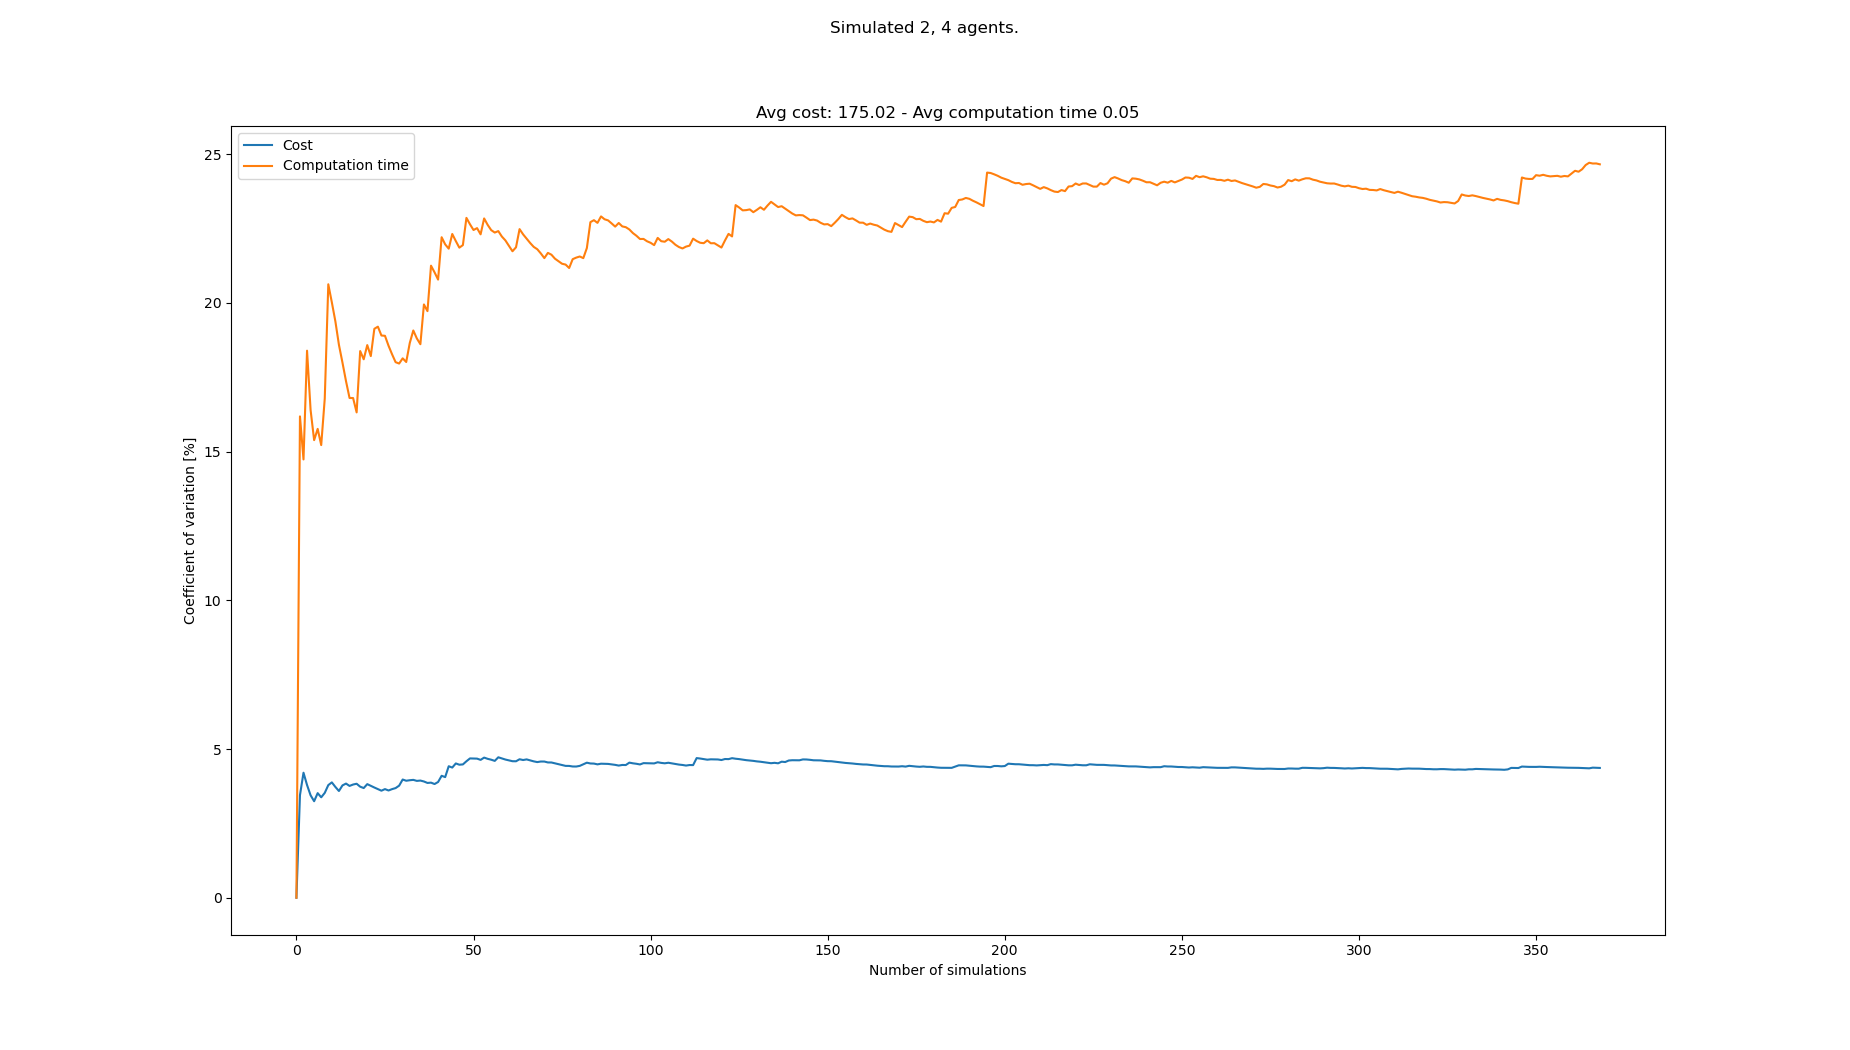

The data file committed next to this chart (first rows):
starts, goals, Cost, Cost_var, Cost_mean, Cost_std, Computation time, Computation time_var, Computation time_mean, Computation time_std
[(1, 0), (2, 0), (3, 21), (8, 21), (6, 2…, [(3, 21), (2, 21), (2, 0), (3, 0), (6, 0…, 168, 0.0, 168.0, 0.0, 0.03828, 0.0, 0.03828, 0.0
[(0, 0), (1, 0), (7, 21), (4, 21), (6, 2…, [(3, 21), (0, 21), (1, 0), (4, 0), (5, 0…, 180, 3.448, 174.0, 6.0, 0.05307, 16.19, 0.04567, 0.007392
[(3, 0), (0, 0), (7, 21), (6, 21), (8, 2…, [(5, 21), (0, 21), (0, 0), (4, 0), (2, 0…, 186, 4.204, 178.0, 7.483, 0.05371, 14.74, 0.04835, 0.007126
[(6, 0), (2, 0), (8, 21), (7, 21), (6, 2…, [(8, 21), (7, 21), (5, 0), (4, 0), (0, 0…, 174, 3.79, 177.0, 6.708, 0.0656, 18.39, 0.05266, 0.009687
[(6, 0), (8, 0), (2, 21), (7, 21), (8, 2…, [(1, 21), (8, 21), (7, 0), (4, 0), (2, 0…, 180, 3.445, 177.6, 6.119, 0.05492, 16.4, 0.05311, 0.008711
[(0, 0), (7, 0), (1, 21), (7, 21), (2, 2…, [(6, 21), (8, 21), (4, 0), (7, 0), (6, 0…, 174, 3.246, 177.0, 5.745, 0.05992, 15.39, 0.05425, 0.008347
[(7, 0), (1, 0), (3, 21), (7, 21), (2, 2…, [(4, 21), (8, 21), (4, 0), (7, 0), (5, 0…, 168, 3.518, 175.7, 6.181, 0.04522, 15.77, 0.05296, 0.008349
[(6, 0), (7, 0), (0, 21), (5, 21), (1, 2…, [(3, 21), (7, 21), (7, 0), (4, 0), (0, 0…, 180, 3.378, 176.2, 5.953, 0.06057, 15.22, 0.05391, 0.008206
[(0, 0), (6, 0), (1, 21), (5, 21), (7, 2…, [(1, 21), (6, 21), (3, 0), (8, 0), (6, 0…, 168, 3.526, 175.3, 6.182, 0.04057, 16.78, 0.05243, 0.0088
[(1, 0), (0, 0), (8, 21), (6, 21), (4, 2…, [(0, 21), (5, 21), (2, 0), (0, 0), (5, 0…, 186, 3.788, 176.4, 6.681, 0.07802, 20.63, 0.05499, 0.01134
[(1, 0), (8, 0), (5, 21), (8, 21), (1, 2…, [(4, 21), (6, 21), (0, 0), (2, 0), (6, 0…, 168, 3.879, 175.6, 6.813, 0.04985, 20.02, 0.05452, 0.01091
[(4, 0), (7, 0), (6, 21), (0, 21), (8, 2…, [(2, 21), (5, 21), (7, 0), (3, 0), (1, 0…, 174, 3.726, 175.5, 6.538, 0.05069, 19.38, 0.0542, 0.0105
[(3, 0), (8, 0), (0, 21), (6, 21), (8, 2…, [(6, 21), (7, 21), (4, 0), (5, 0), (8, 0…, 174, 3.589, 175.4, 6.295, 0.05586, 18.59, 0.05433, 0.0101
[(0, 0), (6, 0), (3, 21), (2, 21), (4, 2…, [(8, 21), (5, 21), (3, 0), (5, 0), (2, 0…, 186, 3.777, 176.1, 6.653, 0.06023, 17.99, 0.05475, 0.009852
[(2, 0), (4, 0), (1, 21), (2, 21), (8, 2…, [(3, 21), (4, 21), (1, 0), (2, 0), (4, 0…, 168, 3.839, 175.6, 6.741, 0.05745, 17.37, 0.05493, 0.009542
[(0, 0), (3, 0), (5, 21), (2, 21), (1, 2…, [(5, 21), (4, 21), (0, 0), (3, 0), (8, 0…, 180, 3.76, 175.9, 6.613, 0.05616, 16.8, 0.05501, 0.009244
[(3, 0), (8, 0), (7, 21), (2, 21), (0, 2…, [(4, 21), (6, 21), (2, 0), (8, 0), (3, 0…, 168, 3.807, 175.4, 6.678, 0.047, 16.8, 0.05454, 0.009164
[(8, 0), (1, 0), (0, 21), (4, 21), (2, 2…, [(7, 21), (8, 21), (5, 0), (7, 0), (3, 0…, 168, 3.833, 175.0, 6.708, 0.05692, 16.32, 0.05467, 0.008922
[(1, 0), (3, 0), (1, 21), (5, 21), (3, 2…, [(8, 21), (0, 21), (1, 0), (5, 0), (7, 0…, 174, 3.734, 174.9, 6.533, 0.07937, 18.38, 0.05597, 0.01029
[(1, 0), (5, 0), (7, 21), (4, 21), (5, 2…, [(7, 21), (6, 21), (0, 0), (4, 0), (8, 0…, 180, 3.688, 175.2, 6.462, 0.06488, 18.11, 0.05641, 0.01021
[(1, 0), (2, 0), (5, 21), (0, 21), (2, 2…, [(6, 21), (2, 21), (2, 0), (1, 0), (5, 0…, 186, 3.82, 175.7, 6.713, 0.07386, 18.58, 0.05725, 0.01064
[(3, 0), (7, 0), (6, 21), (0, 21), (4, 2…, [(1, 21), (8, 21), (5, 0), (6, 0), (8, 0…, 180, 3.763, 175.9, 6.619, 0.06368, 18.21, 0.05754, 0.01048
[(6, 0), (1, 0), (4, 21), (8, 21), (7, 2…, [(6, 21), (7, 21), (1, 0), (2, 0), (5, 0…, 180, 3.707, 176.1, 6.527, 0.03992, 19.13, 0.05677, 0.01086
[(2, 0), (0, 0), (2, 21), (0, 21), (1, 2…, [(5, 21), (0, 21), (6, 0), (4, 0), (5, 0…, 180, 3.652, 176.2, 6.437, 0.07123, 19.2, 0.05737, 0.01102
[(7, 0), (8, 0), (6, 21), (4, 21), (3, 2…, [(5, 21), (1, 21), (4, 0), (8, 0), (3, 0…, 180, 3.6, 176.4, 6.35, 0.05369, 18.91, 0.05723, 0.01082
[(6, 0), (2, 0), (5, 21), (0, 21), (3, 2…, [(7, 21), (5, 21), (2, 0), (0, 0), (4, 0…, 168, 3.653, 176.1, 6.433, 0.04827, 18.89, 0.05688, 0.01075
[(1, 0), (3, 0), (7, 21), (5, 21), (8, 2…, [(8, 21), (7, 21), (1, 0), (2, 0), (6, 0…, 180, 3.607, 176.2, 6.356, 0.06231, 18.56, 0.05708, 0.0106
[(4, 0), (5, 0), (0, 21), (6, 21), (1, 2…, [(1, 21), (0, 21), (3, 0), (5, 0), (8, 0…, 168, 3.652, 175.9, 6.425, 0.06352, 18.27, 0.05731, 0.01047
[(6, 0), (3, 0), (6, 21), (2, 21), (7, 2…, [(2, 21), (5, 21), (6, 0), (8, 0), (4, 0…, 168, 3.687, 175.7, 6.477, 0.05456, 18.01, 0.05722, 0.0103
[(0, 0), (1, 0), (3, 21), (1, 21), (0, 2…, [(1, 21), (6, 21), (1, 0), (4, 0), (8, 0…, 186, 3.769, 176.0, 6.633, 0.06897, 17.96, 0.05761, 0.01035
[(1, 0), (3, 0), (7, 21), (0, 21), (6, 2…, [(6, 21), (3, 21), (7, 0), (3, 0), (8, 0…, 162, 3.975, 175.5, 6.978, 0.04608, 18.14, 0.05724, 0.01038
[(3, 0), (4, 0), (6, 21), (1, 21), (5, 2…, [(8, 21), (6, 21), (3, 0), (8, 0), (5, 0…, 180, 3.934, 175.7, 6.912, 0.06732, 18.01, 0.05755, 0.01037
[(6, 0), (8, 0), (1, 21), (7, 21), (0, 2…, [(3, 21), (2, 21), (2, 0), (4, 0), (1, 0…, 168, 3.951, 175.5, 6.933, 0.04015, 18.65, 0.05703, 0.01064
[(6, 0), (5, 0), (3, 21), (6, 21), (5, 2…, [(8, 21), (1, 21), (0, 0), (7, 0), (2, 0…, 168, 3.963, 175.2, 6.945, 0.04175, 19.07, 0.05658, 0.01079
[(0, 0), (4, 0), (7, 21), (3, 21), (8, 2…, [(6, 21), (1, 21), (5, 0), (2, 0), (1, 0…, 180, 3.93, 175.4, 6.891, 0.05596, 18.81, 0.05656, 0.01064
[(4, 0), (2, 0), (6, 21), (1, 21), (3, 2…, [(8, 21), (5, 21), (2, 0), (1, 0), (5, 0…, 168, 3.94, 175.2, 6.902, 0.05271, 18.61, 0.05645, 0.01051
[(4, 0), (7, 0), (8, 21), (1, 21), (0, 2…, [(3, 21), (6, 21), (1, 0), (6, 0), (8, 0…, 180, 3.909, 175.3, 6.853, 0.03148, 19.95, 0.05578, 0.01113
[(2, 0), (8, 0), (6, 21), (7, 21), (1, 2…, [(4, 21), (8, 21), (8, 0), (4, 0), (6, 0…, 174, 3.86, 175.3, 6.766, 0.05313, 19.72, 0.05571, 0.01099
[(4, 0), (3, 0), (5, 21), (1, 21), (8, 2…, [(6, 21), (8, 21), (7, 0), (0, 0), (5, 0…, 168, 3.87, 175.1, 6.776, 0.02813, 21.25, 0.055, 0.01169
[(3, 0), (5, 0), (4, 21), (1, 21), (0, 2…, [(8, 21), (0, 21), (5, 0), (6, 0), (4, 0…, 174, 3.824, 175.1, 6.693, 0.05214, 21.03, 0.05493, 0.01155
[(5, 0), (6, 0), (0, 21), (4, 21), (7, 2…, [(5, 21), (7, 21), (7, 0), (1, 0), (8, 0…, 186, 3.892, 175.3, 6.823, 0.06099, 20.78, 0.05508, 0.01145
[(1, 0), (2, 0), (1, 21), (6, 21), (0, 2…, [(0, 21), (5, 21), (8, 0), (1, 0), (4, 0…, 192, 4.101, 175.7, 7.205, 0.08856, 22.21, 0.05587, 0.01241
[(3, 0), (7, 0), (3, 21), (7, 21), (2, 2…, [(3, 21), (5, 21), (0, 0), (4, 0), (8, 0…, 174, 4.056, 175.7, 7.126, 0.06306, 21.97, 0.05604, 0.01231
[(2, 0), (6, 0), (6, 21), (4, 21), (1, 2…, [(0, 21), (4, 21), (5, 0), (8, 0), (6, 0…, 198, 4.422, 176.2, 7.791, 0.06735, 21.83, 0.0563, 0.01229
[(2, 0), (7, 0), (5, 21), (1, 21), (6, 2…, [(3, 21), (7, 21), (3, 0), (0, 0), (1, 0…, 174, 4.378, 176.1, 7.71, 0.03724, 22.32, 0.05587, 0.01247
[(4, 0), (5, 0), (5, 21), (8, 21), (1, 2…, [(2, 21), (4, 21), (8, 0), (0, 0), (2, 0…, 192, 4.516, 176.5, 7.969, 0.05521, 22.08, 0.05586, 0.01233
[(7, 0), (3, 0), (4, 21), (3, 21), (7, 2…, [(3, 21), (2, 21), (3, 0), (7, 0), (5, 0…, 174, 4.473, 176.4, 7.892, 0.06266, 21.86, 0.056, 0.01224
[(5, 0), (0, 0), (5, 21), (4, 21), (2, 2…, [(8, 21), (7, 21), (5, 0), (7, 0), (2, 0…, 168, 4.483, 176.2, 7.902, 0.04397, 21.94, 0.05575, 0.01224
[(2, 0), (3, 0), (8, 21), (1, 21), (4, 2…, [(3, 21), (1, 21), (2, 0), (7, 0), (0, 0…, 162, 4.59, 176, 8.076, 0.03044, 22.86, 0.05524, 0.01263
[(4, 0), (5, 0), (0, 21), (1, 21), (7, 2…, [(6, 21), (4, 21), (4, 0), (5, 0), (6, 0…, 162, 4.685, 175.7, 8.23, 0.06247, 22.65, 0.05538, 0.01254
[(7, 0), (1, 0), (2, 21), (0, 21), (5, 2…, [(4, 21), (7, 21), (1, 0), (5, 0), (7, 0…, 168, 4.682, 175.5, 8.218, 0.05277, 22.45, 0.05533, 0.01242
[(4, 0), (3, 0), (1, 21), (7, 21), (6, 2…, [(4, 21), (1, 21), (3, 0), (1, 0), (7, 0…, 168, 4.678, 175.4, 8.204, 0.04363, 22.52, 0.05511, 0.01241
[(7, 0), (5, 0), (7, 21), (6, 21), (0, 2…, [(1, 21), (8, 21), (2, 0), (3, 0), (6, 0…, 174, 4.636, 175.4, 8.129, 0.06125, 22.31, 0.05522, 0.01232
[(8, 0), (5, 0), (4, 21), (3, 21), (6, 2…, [(3, 21), (2, 21), (3, 0), (4, 0), (5, 0…, 162, 4.713, 175.1, 8.252, 0.03432, 22.84, 0.05483, 0.01252
[(4, 0), (5, 0), (0, 21), (3, 21), (6, 2…, [(7, 21), (1, 21), (3, 0), (8, 0), (2, 0…, 174, 4.671, 175.1, 8.178, 0.05631, 22.62, 0.05486, 0.01241
[(3, 0), (7, 0), (5, 21), (7, 21), (1, 2…, [(2, 21), (0, 21), (8, 0), (4, 0), (2, 0…, 180, 4.641, 175.2, 8.131, 0.05238, 22.45, 0.05482, 0.01231
[(6, 0), (4, 0), (4, 21), (7, 21), (2, 2…, [(8, 21), (0, 21), (8, 0), (4, 0), (1, 0…, 174, 4.602, 175.2, 8.061, 0.04766, 22.37, 0.05469, 0.01223
[(4, 0), (2, 0), (2, 21), (7, 21), (8, 2…, [(4, 21), (0, 21), (4, 0), (0, 0), (6, 0…, 192, 4.723, 175.4, 8.286, 0.07158, 22.42, 0.05498, 0.01232
[(8, 0), (3, 0), (6, 21), (4, 21), (0, 2…, [(5, 21), (6, 21), (6, 0), (7, 0), (4, 0…, 174, 4.685, 175.4, 8.218, 0.06153, 22.23, 0.05509, 0.01225
[(2, 0), (7, 0), (8, 21), (3, 21), (4, 2…, [(2, 21), (0, 21), (3, 0), (0, 0), (8, 0…, 174, 4.647, 175.4, 8.151, 0.05053, 22.1, 0.05502, 0.01216
... 283 more rows
